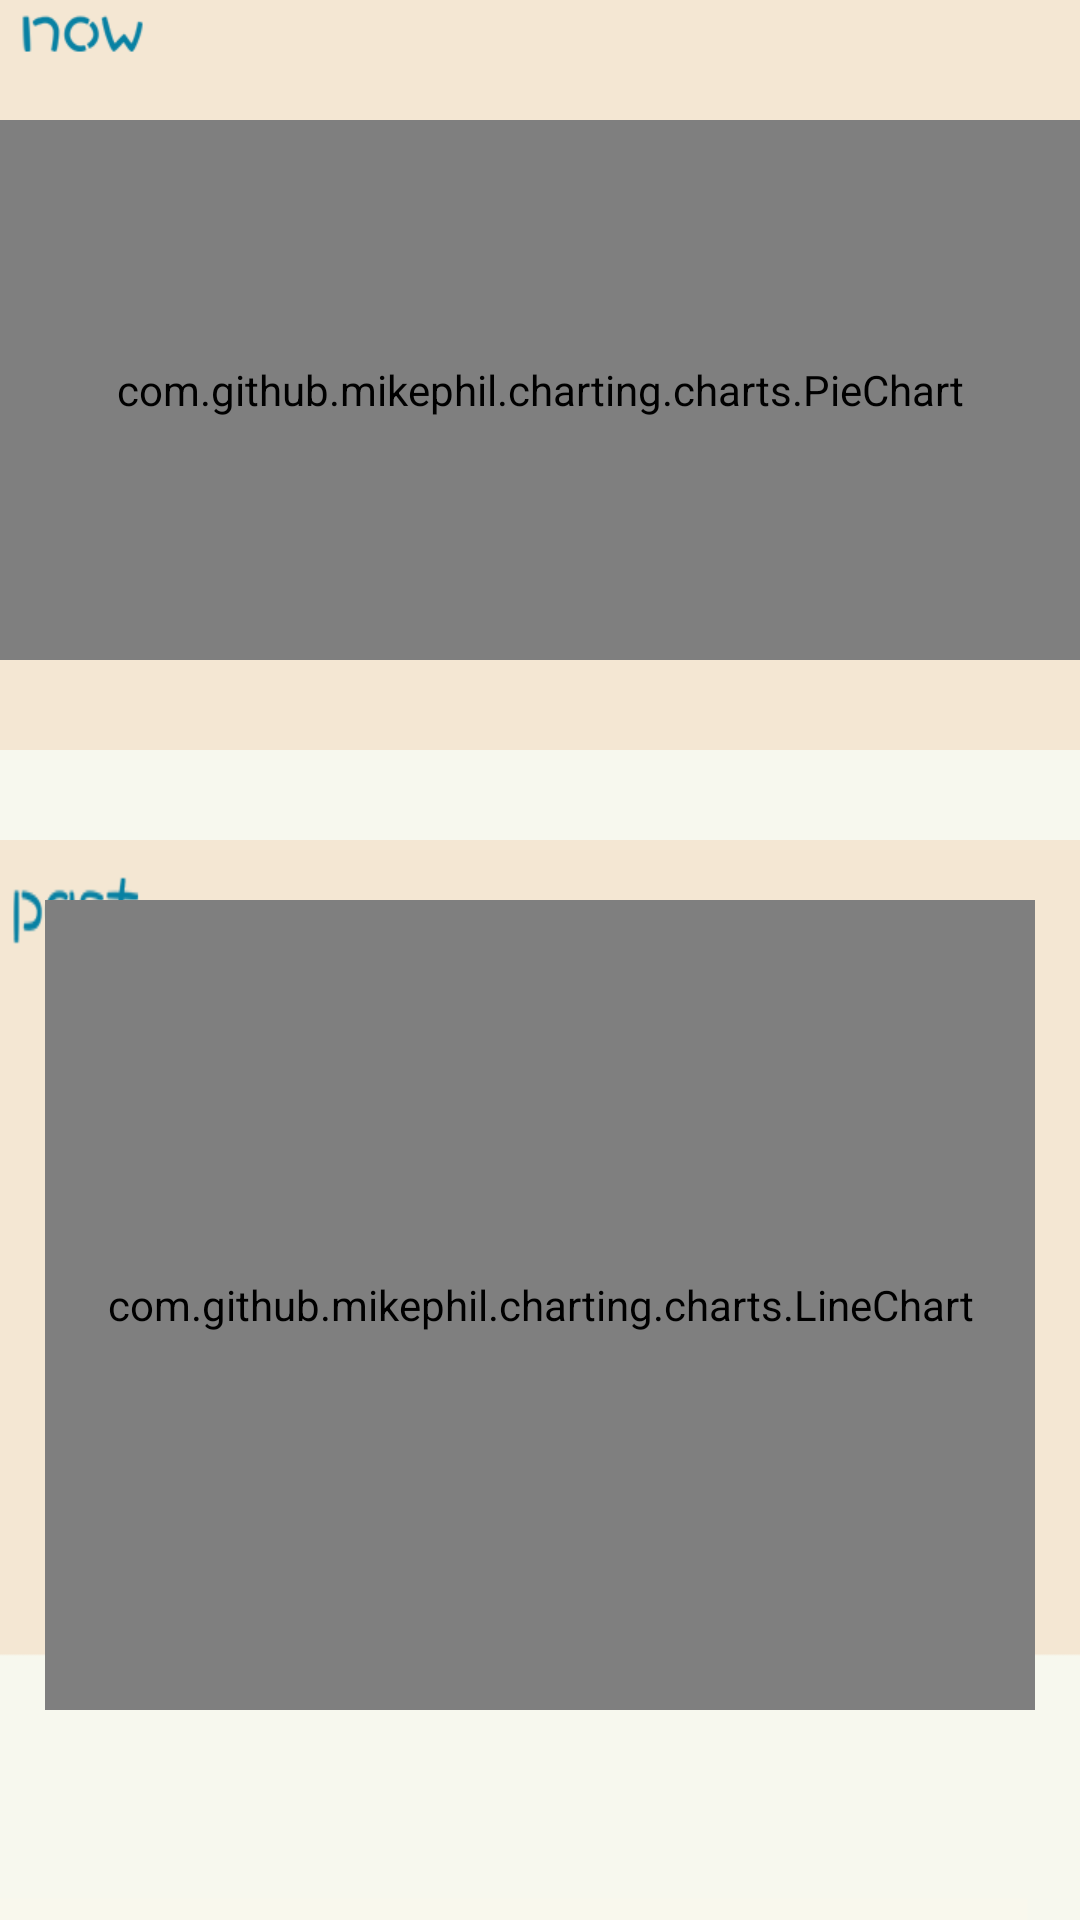

Write the Android layout XML for this screen, with the resource values it uses.
<!-- AndroidManifest.xml: application theme AppTheme -->
<!-- res/layout/first_fragment.xml -->
<?xml version="1.0" encoding="utf-8"?>
<LinearLayout xmlns:android="http://schemas.android.com/apk/res/android"
              android:layout_width="match_parent"
              android:layout_height="match_parent"
              android:orientation="vertical">

    <RelativeLayout
        android:background="@color/backgroundMain"
        android:layout_width="match_parent"
        android:layout_height="match_parent"
        android:layout_weight="1">

        <ImageView
            android:id="@+id/imageview"
            android:layout_width="match_parent"
            android:layout_height="250dp"
            android:background="@drawable/now">

        </ImageView>

        <com.github.mikephil.charting.charts.PieChart
            android:id="@+id/main_piechart"
            android:layout_width="match_parent"
            android:layout_height="180dp"
            android:layout_marginTop="40dp">


        </com.github.mikephil.charting.charts.PieChart>

        <ImageView
            android:layout_width="match_parent"
            android:layout_height="match_parent"
            android:layout_below="@id/imageview"
            android:layout_marginTop="30dp"
            android:background="@drawable/past"/>

        <com.github.mikephil.charting.charts.LineChart
            android:id="@+id/main_linechart"
            android:layout_width="match_parent"
            android:layout_height="match_parent"
            android:layout_below="@id/imageview"
            android:layout_marginBottom="70dp"
            android:layout_marginEnd="15dp"
            android:layout_marginStart="15dp"
            android:layout_marginTop="50dp"
            android:clickable="true">

        </com.github.mikephil.charting.charts.LineChart>

    </RelativeLayout>

</LinearLayout>
<!-- resources referenced by this layout -->
<resources>
  <color name="backgroundMain">#F7F8EE</color>
  <!-- drawable now: png bitmap (drawable, 5284 bytes) -->
  <!-- drawable past: png bitmap (drawable, 11528 bytes) -->
  <style name="AppTheme" parent="Theme.AppCompat.Light.DarkActionBar">
          
          <item name="colorPrimary">@color/colorPrimary</item>
          <item name="colorPrimaryDark">@color/colorPrimaryDark</item>
          <item name="colorAccent">@color/colorAccent</item>
      </style>
  <color name="colorPrimary">#3B85A3</color>
  <color name="colorPrimaryDark">#3B85A3</color>
  <color name="colorAccent">#FF4081</color>
</resources>
